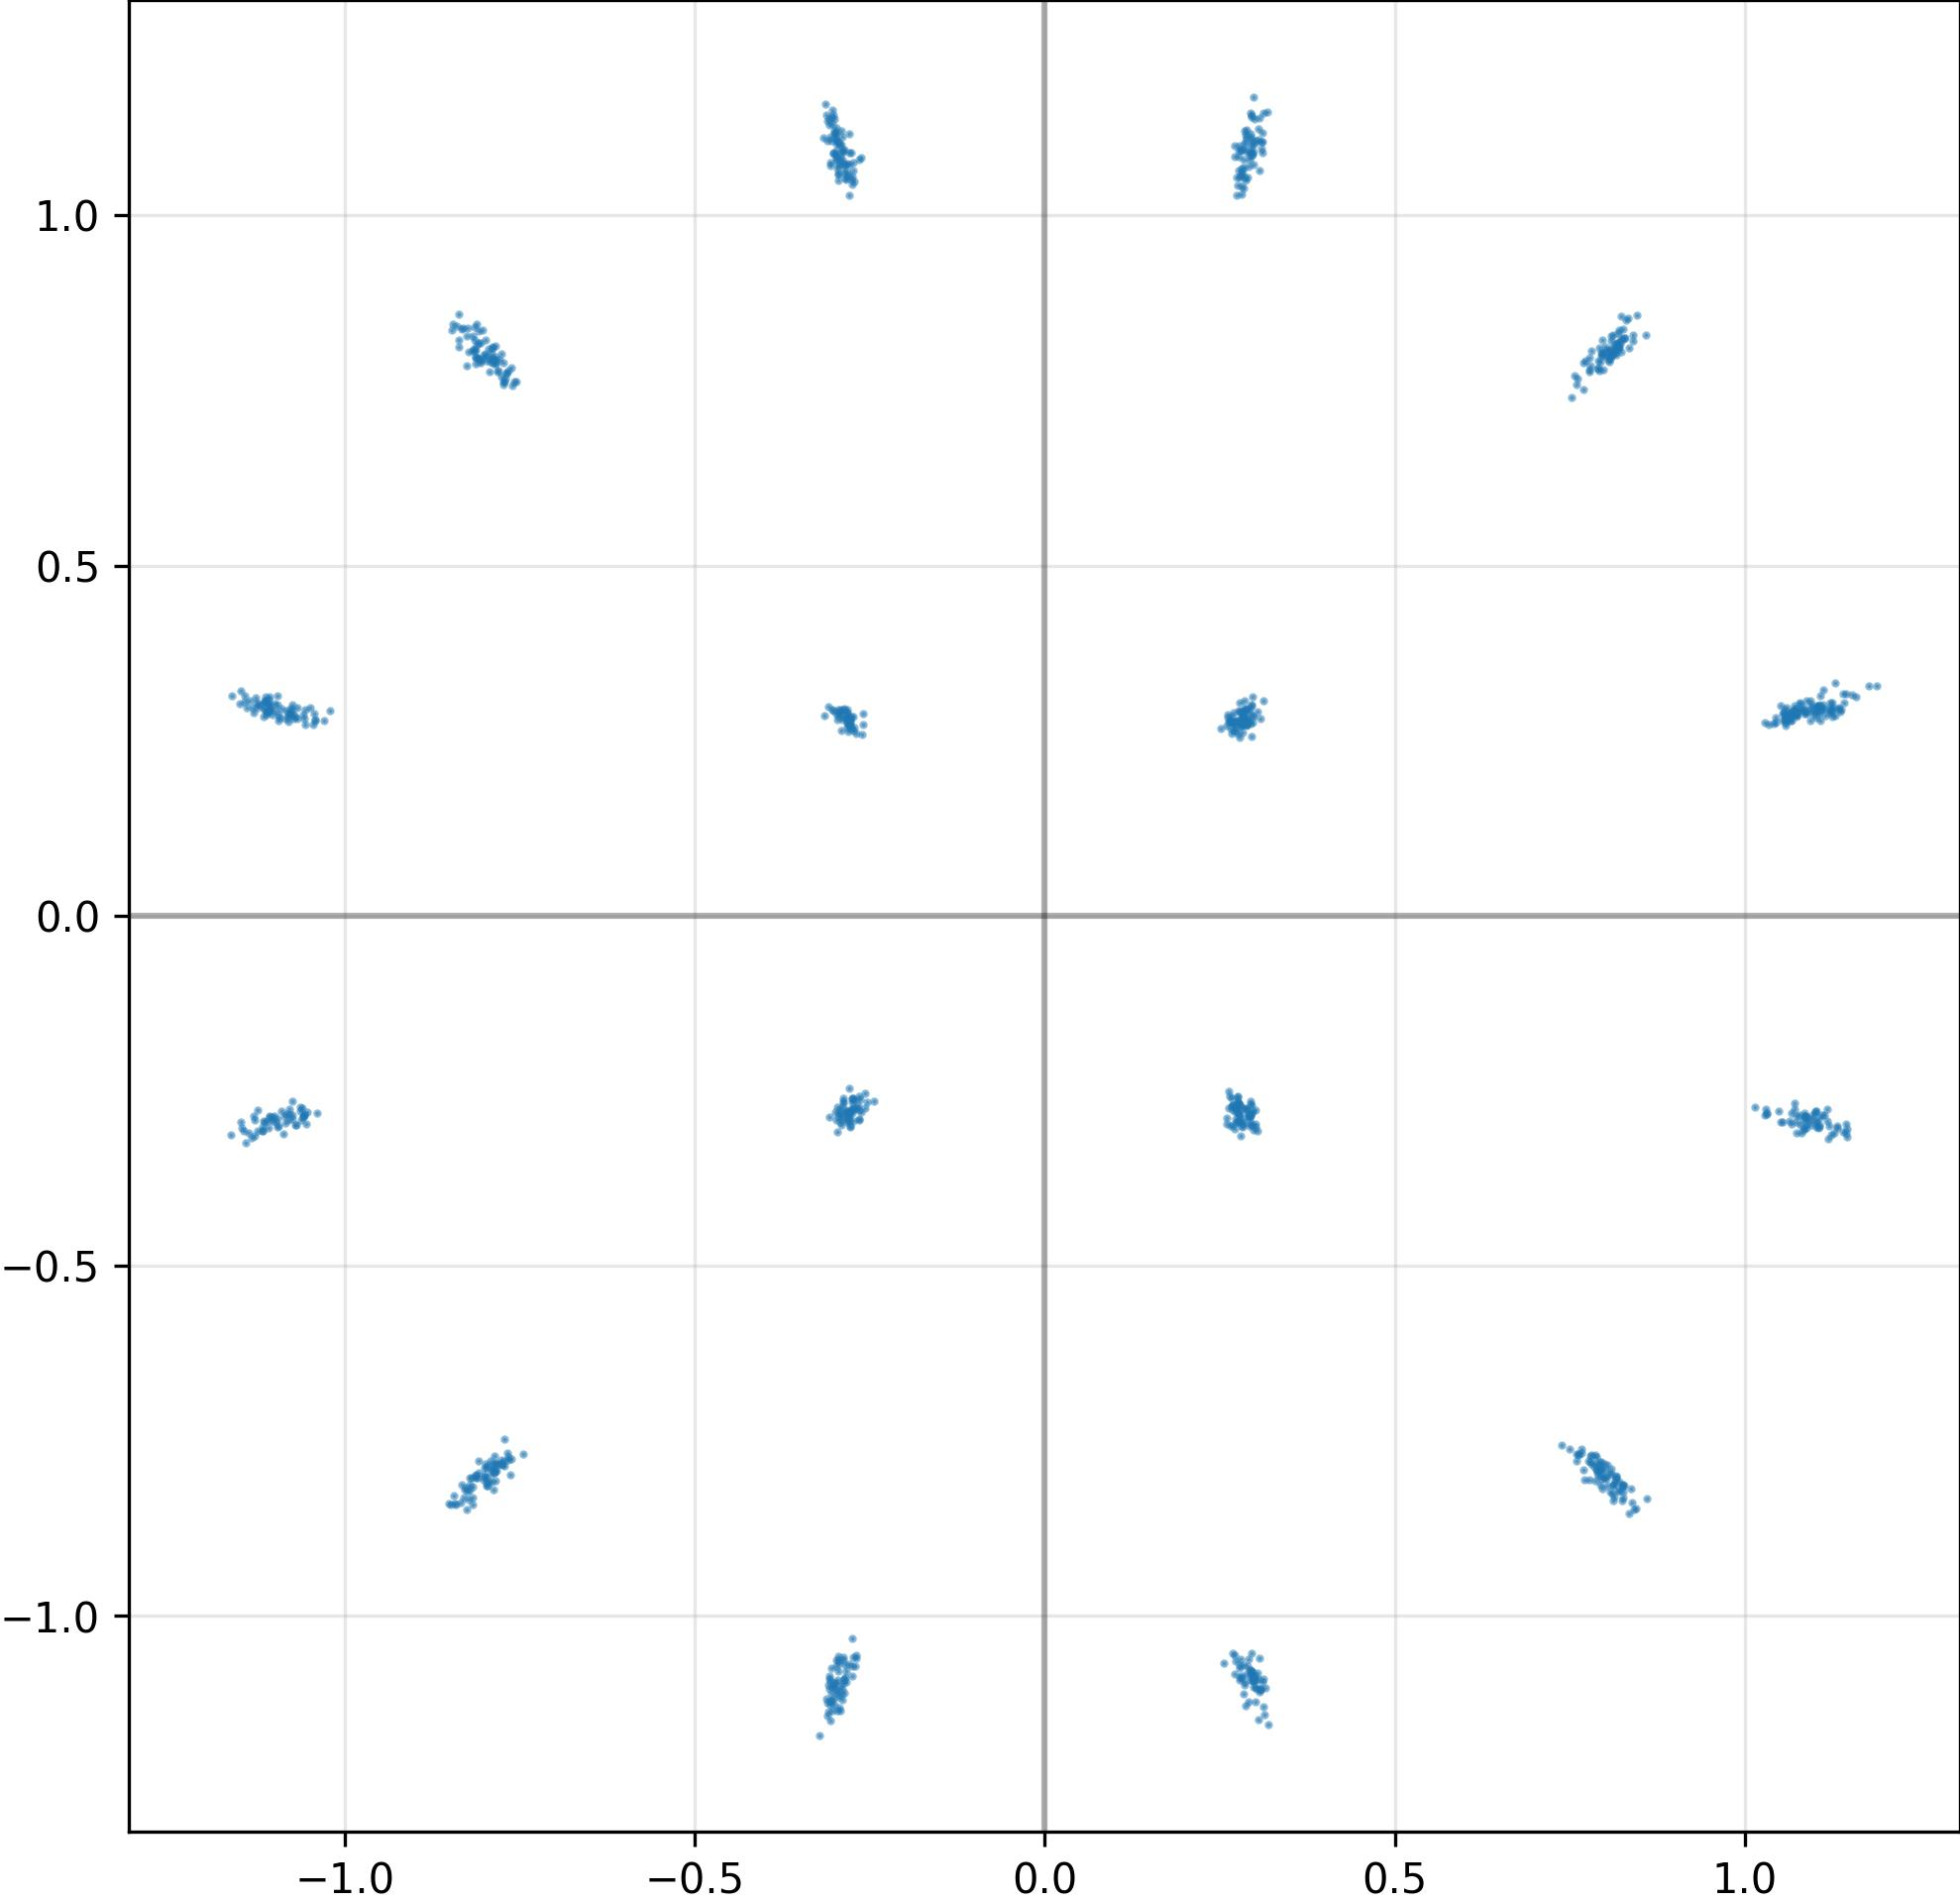

Source data for this figure (header and first rows):
I, Q
-2.838187515735626221e-01, -2.787131965160369873e-01
-2.995441257953643799e-01, 1.116689920425415039e+00
-3.079912364482879639e-01, -1.089751601219177246e+00
-2.981674075126647949e-01, 1.107895135879516602e+00
2.758584618568420410e-01, 2.781626880168914795e-01
2.925511598587036133e-01, -2.904616892337799072e-01
2.957946956157684326e-01, -2.982418537139892578e-01
-2.698175311088562012e-01, -1.055859684944152832e+00
-8.114733099937438965e-01, 8.143351674079895020e-01
8.242862820625305176e-01, -8.353878259658813477e-01
-2.975004613399505615e-01, 1.125063657760620117e+00
2.846973836421966553e-01, 2.839831709861755371e-01
-2.978663742542266846e-01, 1.117334365844726562e+00
7.883607149124145508e-01, -7.729241847991943359e-01
-7.757840752601623535e-01, -7.779348492622375488e-01
1.070455670356750488e+00, 2.922783792018890381e-01
2.650678455829620361e-01, 2.673929929733276367e-01
2.937232553958892822e-01, 1.145495533943176270e+00
-2.819327414035797119e-01, -2.813810110092163086e-01
-2.930540144443511963e-01, 1.103266358375549316e+00
1.080611228942871094e+00, -3.103338479995727539e-01
2.664698660373687744e-01, -2.714089155197143555e-01
-8.100579977035522461e-01, 7.968044281005859375e-01
2.922274768352508545e-01, 2.895229458808898926e-01
8.197423815727233887e-01, 8.099560737609863281e-01
-7.669467926025390625e-01, -7.669282555580139160e-01
-7.598958015441894531e-01, 7.568204998970031738e-01
-7.904486060142517090e-01, -8.077551722526550293e-01
-1.078224182128906250e+00, -2.829210460186004639e-01
-2.876301407814025879e-01, 1.074069738388061523e+00
2.672427594661712646e-01, 2.752342820167541504e-01
1.141344070434570312e+00, 3.040652573108673096e-01
7.892735600471496582e-01, 7.810518145561218262e-01
7.707293033599853516e-01, -8.059705495834350586e-01
-2.946615219116210938e-01, 1.050500035285949707e+00
1.144131541252136230e+00, -2.979696094989776611e-01
-7.571425437927246094e-01, 7.630566954612731934e-01
3.008844256401062012e-01, -1.091700911521911621e+00
-2.622333467006683350e-01, -2.801713645458221436e-01
3.043895065784454346e-01, -1.082042694091796875e+00
-2.892395555973052979e-01, -1.104266762733459473e+00
-2.786373794078826904e-01, -2.869883775711059570e-01
-7.612576484680175781e-01, -7.753718495368957520e-01
-1.086279153823852539e+00, -2.863855361938476562e-01
3.027019202709197998e-01, -1.104057788848876953e+00
8.103575110435485840e-01, 8.016760945320129395e-01
1.122152924537658691e+00, 3.041624426841735840e-01
1.066534876823425293e+00, 2.789112627506256104e-01
1.101969361305236816e+00, -2.933913469314575195e-01
-2.979693114757537842e-01, -1.071133375167846680e+00
-1.100466609001159668e+00, -2.856306731700897217e-01
2.821528315544128418e-01, 2.861563563346862793e-01
2.810547947883605957e-01, -1.089283108711242676e+00
-2.835563421249389648e-01, 2.821168899536132812e-01
2.809225916862487793e-01, 1.057827711105346680e+00
8.076636195182800293e-01, 7.948241233825683594e-01
-2.811539471149444580e-01, 2.629233896732330322e-01
-8.392516374588012695e-01, 8.424813151359558105e-01
2.874999344348907471e-01, 2.784850597381591797e-01
2.916241884231567383e-01, 1.070468425750732422e+00
... 964 more rows
